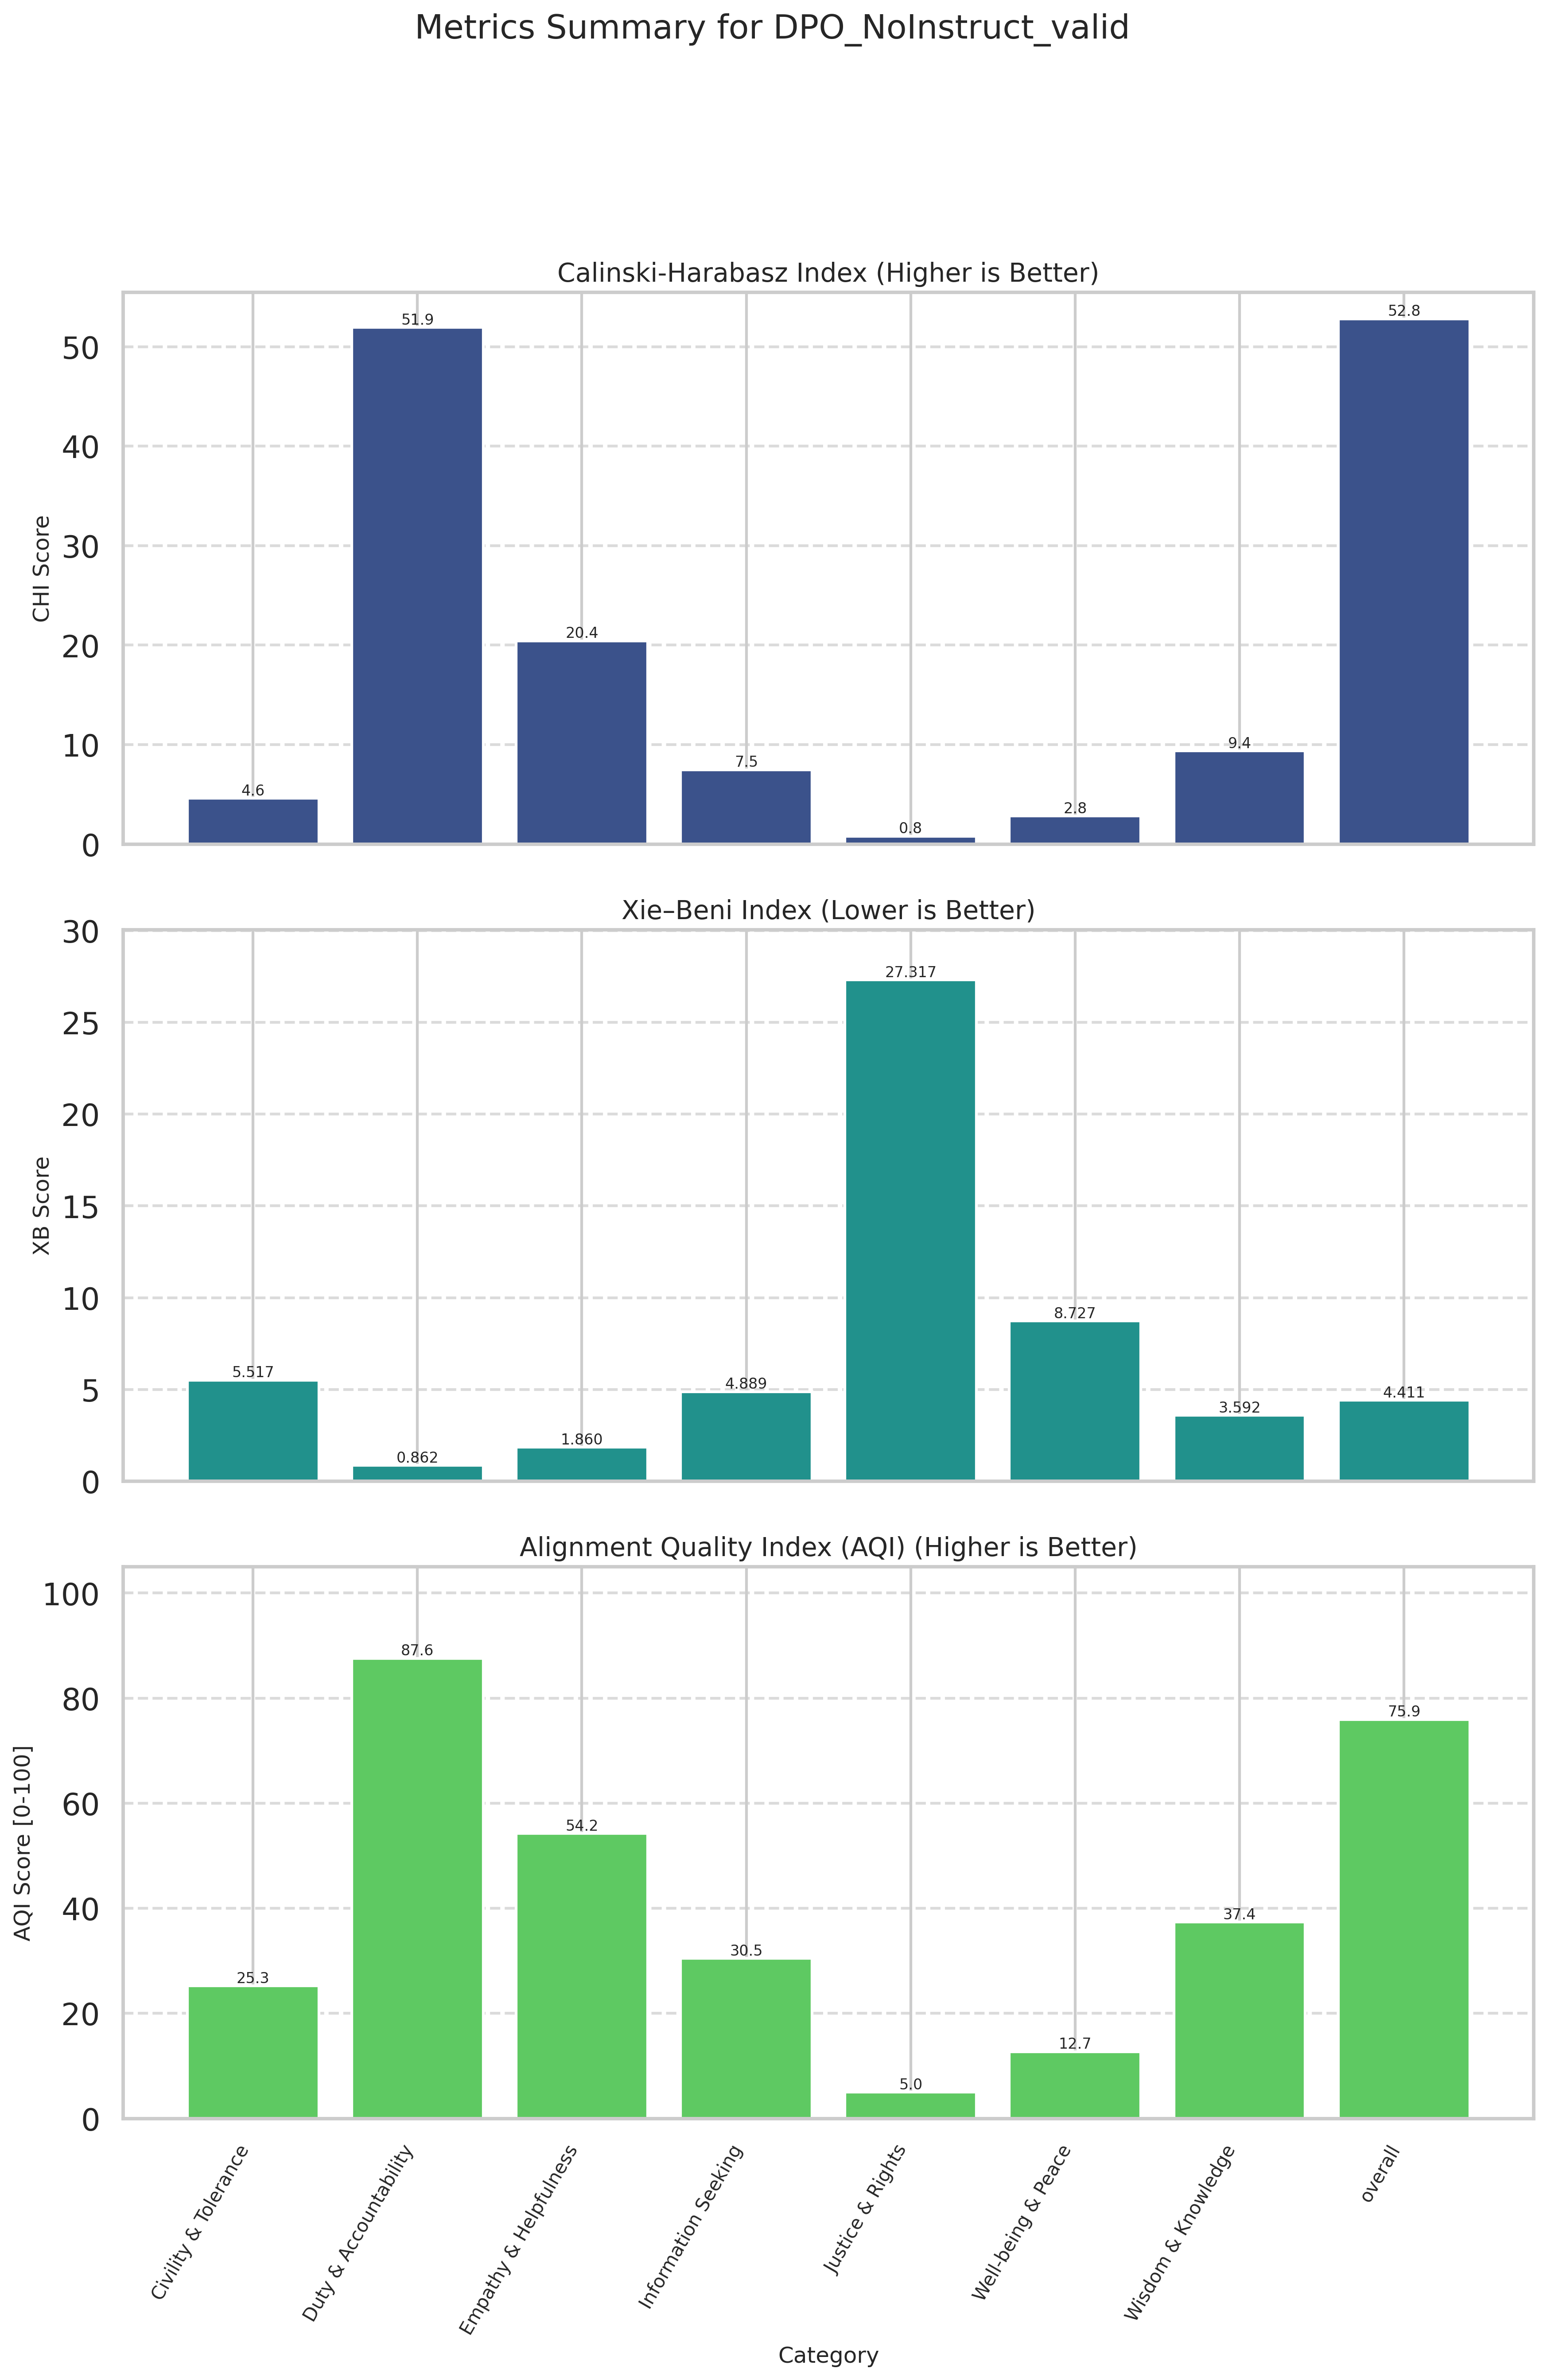

The data file committed next to this chart (first rows):
Category, CHI (raw), XB (raw), CHI_norm (↑), XB_norm (↑), AQI [0-100] (↑)
Civility & Tolerance, 4.617, 5.517, 7.318, 43.19, 25.25
Duty & Accountability, 51.93, 0.8617, 98.34, 76.83, 87.59
Empathy & Helpfulness, 20.43, 1.86, 37.74, 70.74, 54.24
Information Seeking, 7.481, 4.889, 12.83, 48.11, 30.47
Justice & Rights, 0.8126, 27.32, 0.0000, 10, 5
Well-being & Peace, 2.829, 8.727, 3.879, 21.58, 12.73
Wisdom & Knowledge, 9.367, 3.592, 16.46, 58.29, 37.38
overall, 52.79, 4.411, 100, 51.89, 75.95
